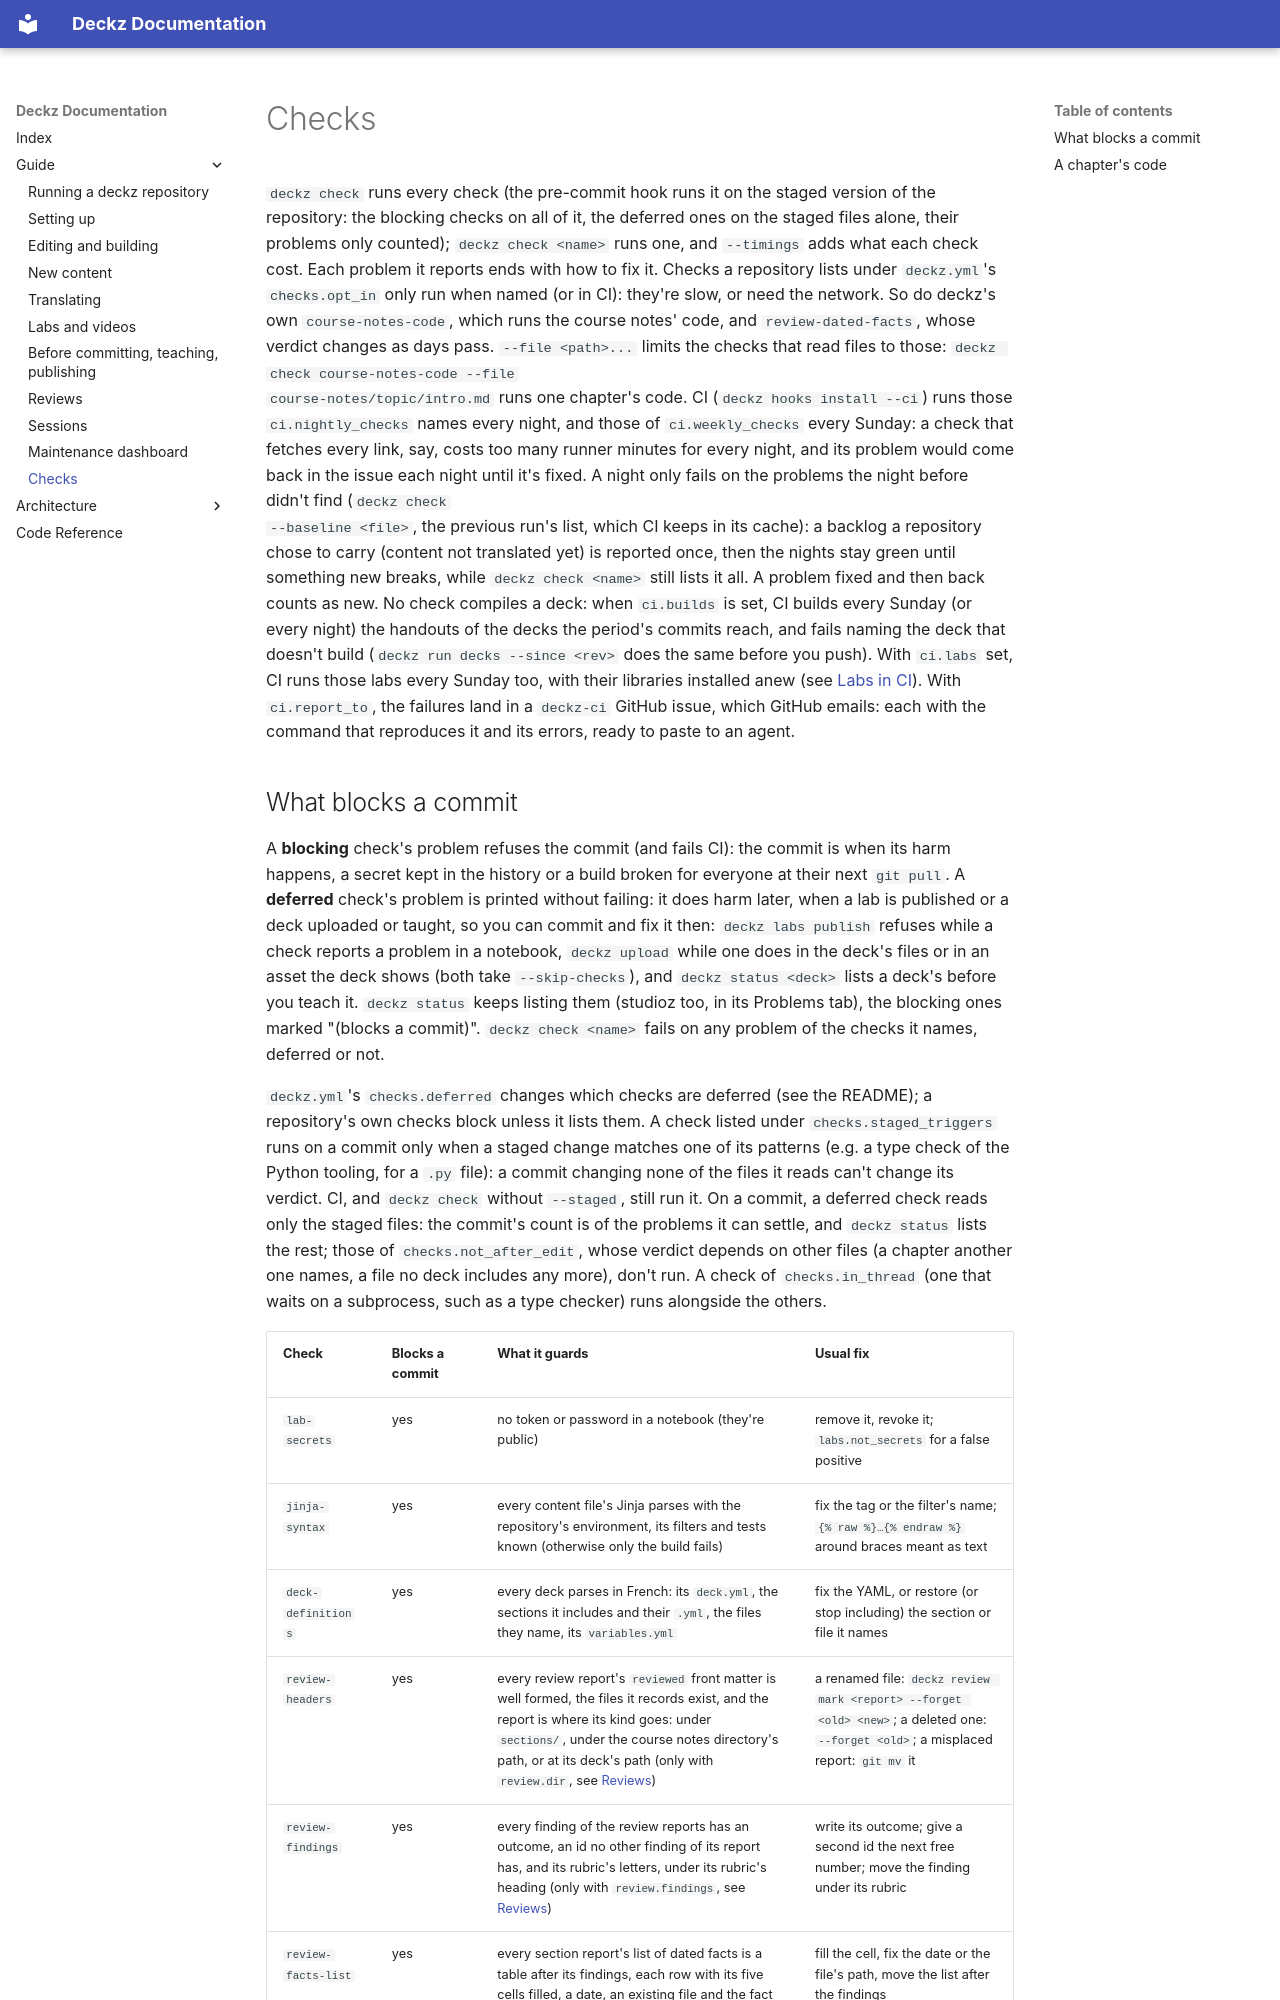

repository: shuuchuu/deckz · page: guide/checks/index.html · generator: mkdocs

# Checks

`deckz check` runs every check (the pre-commit hook runs it on the staged version of
the repository: the blocking checks on all of it, the deferred ones on the staged files
alone, their problems only counted);
`deckz check <name>` runs one, and `--timings` adds what each check cost. Each problem it reports ends with how to fix it.
Checks a repository lists under `deckz.yml`'s `checks.opt_in` only run when named (or
in CI): they're slow, or need the network. So do deckz's own
`course-notes-code`, which runs the course notes' code, and `review-dated-facts`,
whose verdict changes as days pass. `--file <path>...` limits the
checks that read files to those: `deckz check course-notes-code --file
course-notes/topic/intro.md` runs one chapter's code.
CI (`deckz hooks install --ci`) runs those `ci.nightly_checks` names every night,
and those of `ci.weekly_checks` every Sunday: a check that fetches every link, say,
costs too many runner minutes for every night, and its problem would come back in the
issue each night until it's fixed.
A night only fails on the problems the night before didn't find (`deckz check
--baseline <file>`, the previous run's list, which CI keeps in its cache): a backlog
a repository chose to carry (content not translated yet) is reported once, then the
nights stay green until something new breaks, while `deckz check <name>` still lists
it all. A problem fixed and then back counts as new.
No check compiles a deck: when `ci.builds` is set, CI builds every Sunday (or every
night) the handouts of the decks the period's commits reach, and fails naming the deck
that doesn't build (`deckz run decks --since <rev>` does the same before you push).
With `ci.labs` set, CI runs those labs every Sunday too, with their libraries
installed anew (see [Labs in CI](labs-and-videos.md#labs-in-ci)).
With `ci.report_to`, the failures land in a `deckz-ci` GitHub issue, which GitHub
emails: each with the command that reproduces it and its errors, ready to paste to an
agent.
